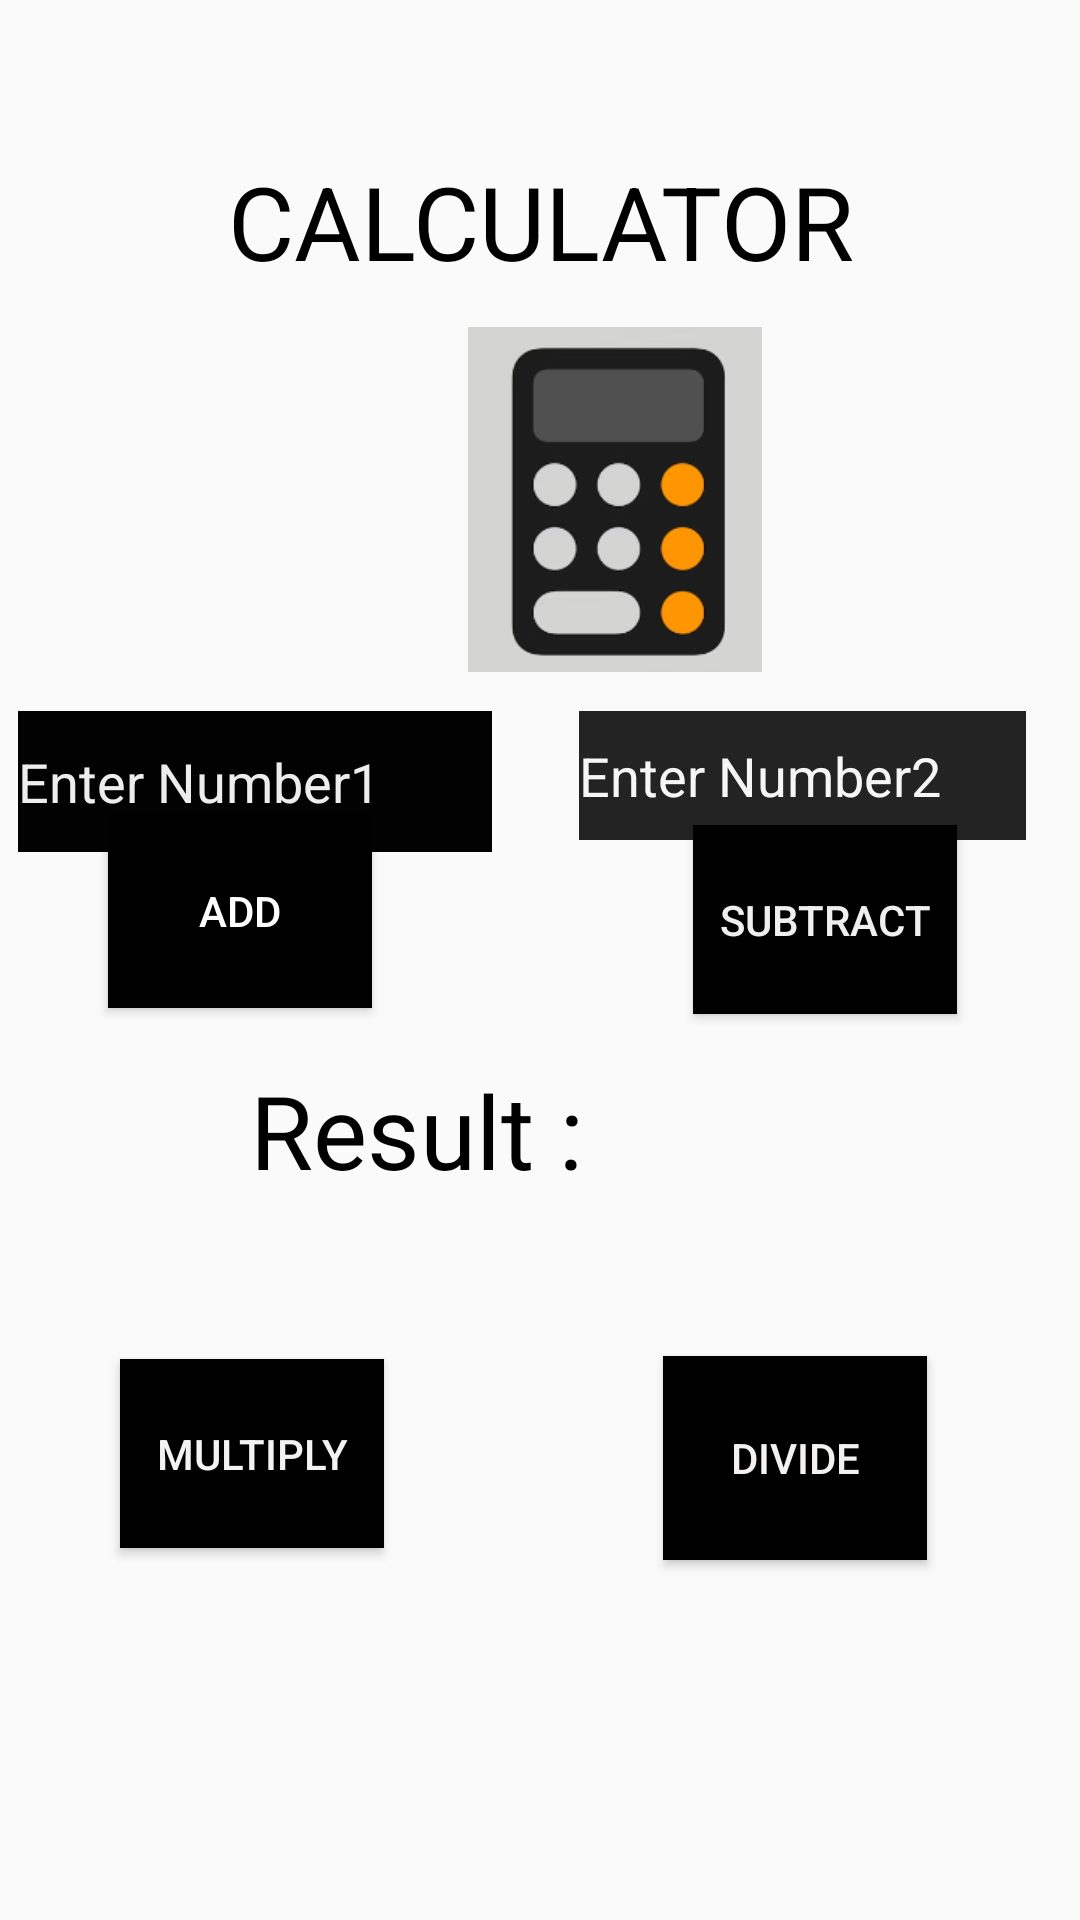

Produce the Android XML layout that renders to this screen, including the resource entries it uses.
<!-- AndroidManifest.xml: application theme Theme.AndroidDevelopmentProject -->
<!-- res/layout/activity_twentyone.xml -->
<?xml version="1.0" encoding="utf-8"?>
<RelativeLayout xmlns:android="http://schemas.android.com/apk/res/android"
    xmlns:app="http://schemas.android.com/apk/res-auto"
    xmlns:tools="http://schemas.android.com/tools"
    android:id="@+id/main"
    android:layout_width="match_parent"
    android:layout_height="match_parent"
    tools:context=".twentyone">

    <TextView
        android:id="@+id/textView23"
        android:layout_width="404dp"
        android:layout_height="76dp"
        android:layout_alignParentStart="true"
        android:layout_alignParentTop="true"
        android:layout_marginStart="0dp"
        android:layout_marginTop="51dp"
        android:text="CALCULATOR"
        android:textAlignment="center"
        android:textColor="#000000"
        android:textSize="34sp"
        tools:layout_editor_absoluteX="160dp"
        tools:layout_editor_absoluteY="85dp" />

    <EditText
        android:id="@+id/editTextText13"
        android:layout_width="158dp"
        android:layout_height="47dp"
        android:layout_alignParentStart="true"
        android:layout_alignParentTop="true"
        android:layout_marginStart="6dp"
        android:layout_marginTop="237dp"
        android:background="#020202"
        android:ems="10"
        android:hint="Enter Number1"
        android:inputType="text"
        android:textColor="#FFFFFF"
        android:textColorHint="#EDEDED" />

    <EditText
        android:id="@+id/editTextText14"
        android:layout_width="149dp"
        android:layout_height="43dp"
        android:layout_alignParentTop="true"
        android:layout_alignParentEnd="true"
        android:layout_marginTop="237dp"
        android:layout_marginEnd="18dp"
        android:background="#232323"
        android:ems="10"
        android:hint="Enter Number2"
        android:inputType="text"
        android:textColor="#EFEFEF"
        android:textColorHint="#F6F6F6" />

    <Button
        android:id="@+id/button25"
        android:layout_width="wrap_content"
        android:layout_height="65dp"
        android:layout_alignParentStart="true"
        android:layout_alignParentBottom="true"
        android:layout_marginStart="36dp"
        android:layout_marginBottom="304dp"
        android:background="#000000"
        android:text="ADD"
        android:textColor="#FFFFFF" />

    <Button
        android:id="@+id/button29"
        android:layout_width="wrap_content"
        android:layout_height="63dp"
        android:layout_alignParentEnd="true"
        android:layout_alignParentBottom="true"
        android:layout_marginEnd="41dp"
        android:layout_marginBottom="302dp"
        android:background="#000000"
        android:text="Subtract"
        android:textColor="#EFEFEF" />

    <Button
        android:id="@+id/button30"
        android:layout_width="wrap_content"
        android:layout_height="63dp"
        android:layout_alignParentStart="true"
        android:layout_alignParentBottom="true"
        android:layout_marginStart="40dp"
        android:layout_marginBottom="124dp"
        android:background="#000000"
        android:text="Multiply"
        android:textColor="#F3F3F3" />

    <Button
        android:id="@+id/button31"
        android:layout_width="wrap_content"
        android:layout_height="68dp"
        android:layout_alignParentEnd="true"
        android:layout_alignParentBottom="true"
        android:layout_marginEnd="51dp"
        android:layout_marginBottom="120dp"
        android:background="#000000"
        android:text="divide"
        android:textColor="#F4F1F1" />

    <TextView
        android:id="@+id/textView24"
        android:layout_width="match_parent"
        android:layout_height="71dp"
        android:layout_alignParentStart="true"
        android:layout_alignParentBottom="true"
        android:layout_marginStart="0dp"
        android:layout_marginBottom="215dp"
        android:text="          Result : "
        android:textColor="#000000"
        android:textSize="34sp" />

    <ImageView
        android:id="@+id/imageView23"
        android:layout_width="102dp"
        android:layout_height="115dp"
        android:layout_alignParentStart="true"
        android:layout_alignParentTop="true"
        android:layout_marginStart="154dp"
        android:layout_marginTop="109dp"
        app:srcCompat="@drawable/calv" />
</RelativeLayout>
<!-- resources referenced by this layout -->
<resources>
  <!-- drawable calv: png bitmap (drawable, 13301 bytes) -->
  <style name="Theme.AndroidDevelopmentProject" parent="Base.Theme.AndroidDevelopmentProject" />
  <style name="Base.Theme.AndroidDevelopmentProject" parent="Theme.AppCompat.DayNight.NoActionBar">
          
          
      </style>
</resources>
